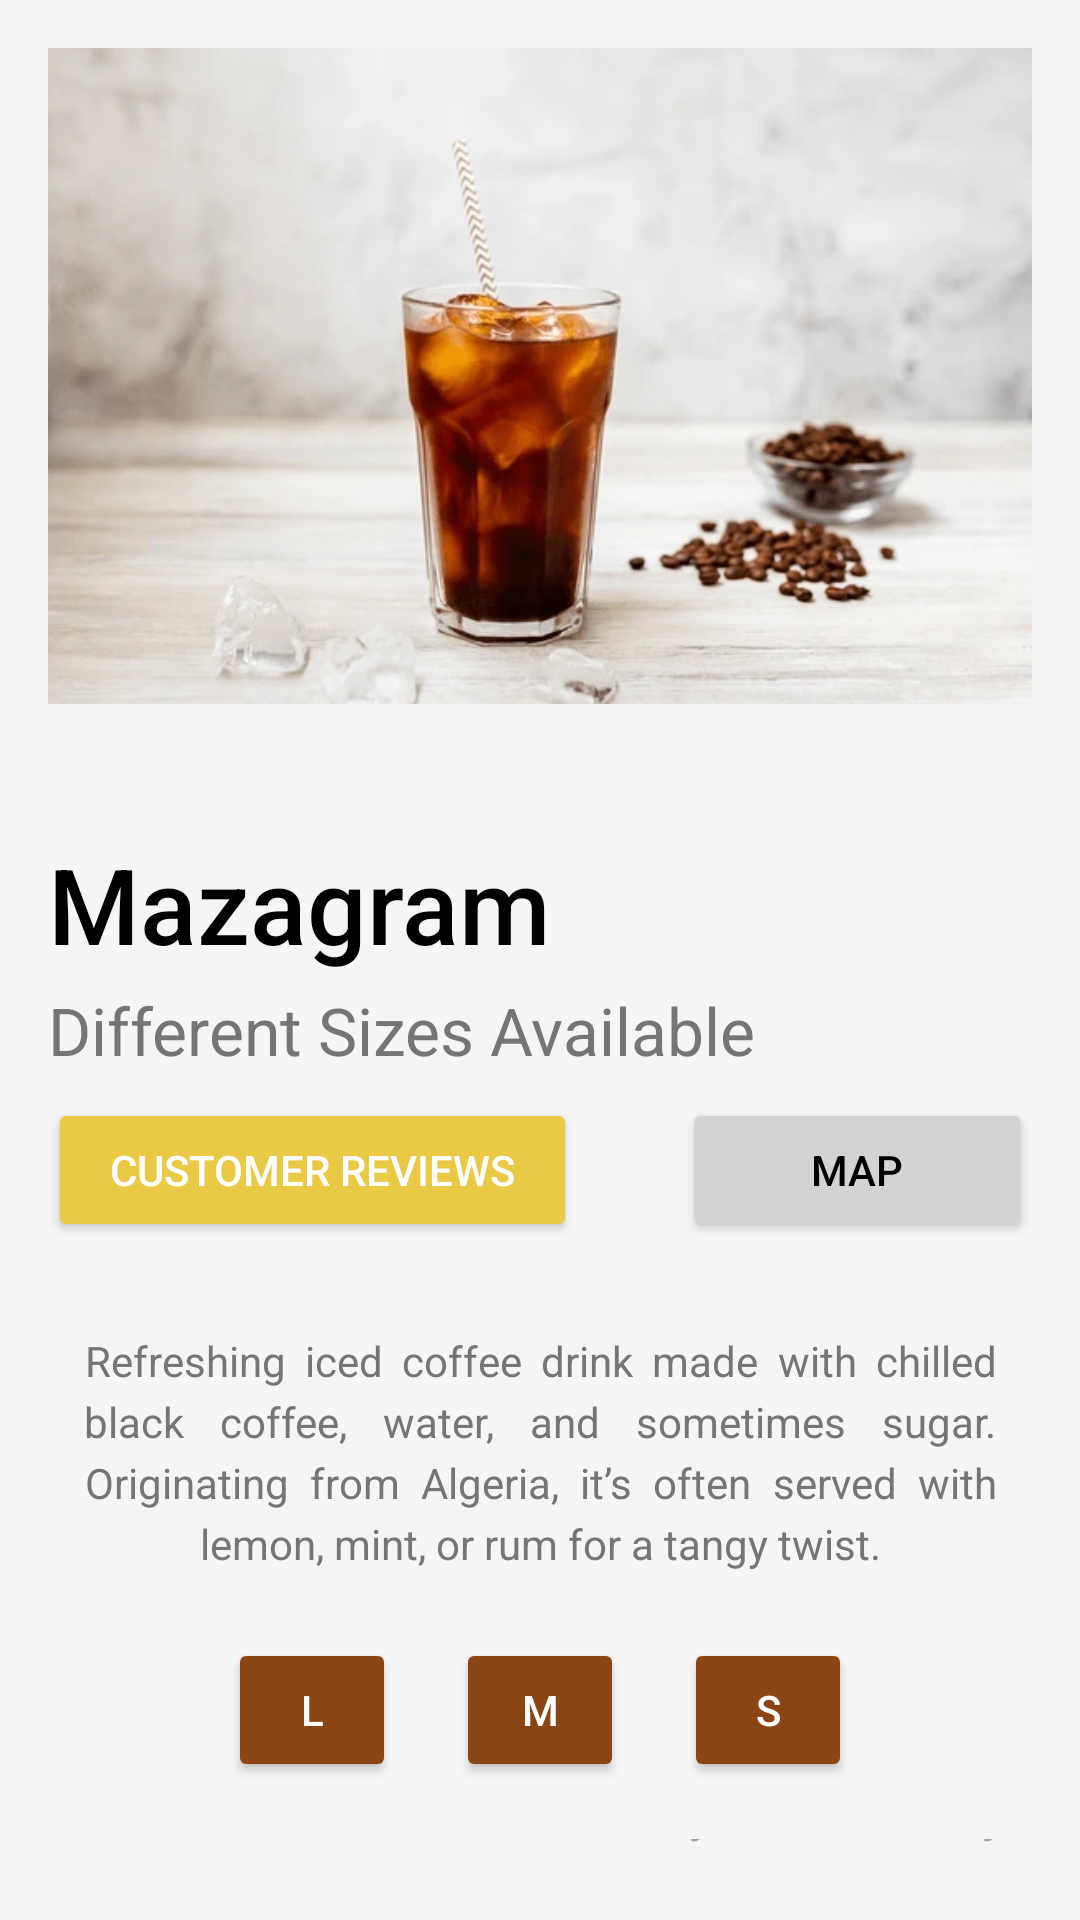

This screen was rendered from an Android layout file. Write that file and the resources it references.
<!-- AndroidManifest.xml: application theme Theme.Coffee_Shop_Online -->
<!-- res/layout/activity_desc_mazagram.xml -->
<?xml version="1.0" encoding="utf-8"?>
<LinearLayout
    xmlns:android="http://schemas.android.com/apk/res/android"
    android:layout_width="match_parent"
    android:layout_height="match_parent"
    android:orientation="vertical"
    android:padding="16dp"
    android:background="#F5F5F5">

    <ImageView
        android:id="@+id/coffeeImage1"
        android:layout_width="match_parent"
        android:layout_height="250dp"
        android:scaleType="fitStart"
        android:src="@drawable/mazagram" />

    <LinearLayout
        android:layout_width="match_parent"
        android:layout_height="wrap_content"
        android:orientation="vertical"
        android:paddingTop="12dp">

        <TextView
            android:layout_width="wrap_content"
            android:layout_height="wrap_content"
            android:text="Mazagram"
            android:textColor="@color/black"
            android:textSize="35sp"
            android:fontFamily="sans-serif-medium" />

        <TextView
            android:id="@+id/subtitle"
            android:layout_width="wrap_content"
            android:layout_height="wrap_content"
            android:text="Different Sizes Available"
            android:textColor="#757575"
            android:textSize="22sp"
            android:paddingTop="4dp" />
    </LinearLayout>

    <LinearLayout
        android:layout_width="match_parent"
        android:layout_height="wrap_content"
        android:orientation="horizontal"
        android:paddingVertical="8dp">

        <Button
            android:id="@+id/customerReviews"
            android:layout_width="60dp"
            android:layout_height="wrap_content"
            android:layout_weight="1"
            android:text="Customer Reviews"
            android:backgroundTint="#eac944"
            android:textColor="@color/white" />

        <View
            android:layout_width="0dp"
            android:layout_height="0dp"
            android:layout_weight="0.3"/>

        <Button
            android:id="@+id/mapButton"
            android:layout_width="0dp"
            android:layout_height="wrap_content"
            android:layout_weight="1"
            android:text="Map"
            android:backgroundTint="#D3D3D3"
            android:textColor="@color/black" />
    </LinearLayout>

    <TextView
        android:layout_width="wrap_content"
        android:layout_height="wrap_content"
        android:text="Refreshing iced coffee drink made with chilled black coffee, water, and sometimes sugar. Originating from Algeria, it’s often served with lemon, mint, or rum for a tangy twist."
        android:textColor="#757575"
        android:textSize="14sp"
        android:padding="12dp"
        android:gravity="center"
        android:layout_marginTop="10dp"
        android:lineSpacingExtra="4dp"
        android:justificationMode="inter_word"/>

    <LinearLayout
        android:layout_width="match_parent"
        android:layout_height="wrap_content"
        android:orientation="horizontal"
        android:layout_marginTop="10dp"
        android:paddingBottom="4dp">

        <Button
            android:id="@+id/lMazagram"
            android:layout_width="56dp"
            android:layout_height="wrap_content"
            android:backgroundTint="#8B4513"
            android:text="L"
            android:layout_marginLeft="60dp"
            android:textColor="@color/white" />

        <View
            android:layout_width="0dp"
            android:layout_height="0dp"
            android:layout_weight="0.5" />

        <Button
            android:id="@+id/mMazagra"
            android:layout_width="56dp"
            android:layout_height="wrap_content"
            android:backgroundTint="#8B4513"
            android:text="M"
            android:textColor="@color/white" />

        <View
            android:layout_width="0dp"
            android:layout_height="0dp"
            android:layout_weight="0.5" />

        <Button
            android:id="@+id/sMazagra"
            android:layout_width="56dp"
            android:layout_height="wrap_content"
            android:backgroundTint="#8B4513"
            android:text="S"
            android:layout_marginRight="60dp"
            android:textColor="@color/white" />
    </LinearLayout>

    <LinearLayout
        android:layout_width="wrap_content"
        android:layout_height="wrap_content"
        android:orientation="horizontal"
        android:padding="4dp"
        android:layout_marginTop="10dp"
        android:elevation="2dp">

        <TextView
            android:layout_width="wrap_content"
            android:layout_height="wrap_content"
            android:text="Quantity"
            android:textSize="20sp"
            android:textColor="@color/black"
            android:layout_marginBottom="16dp" />

        <View
            android:layout_width="0dp"
            android:layout_height="0dp"
            android:layout_weight="0.5" />

        <EditText
            android:id="@+id/Quantity"
            android:layout_width="wrap_content"
            android:layout_height="wrap_content"
            android:hint="Enter your Quantity"/>

    </LinearLayout>

    <LinearLayout
        android:layout_width="match_parent"
        android:layout_height="wrap_content"
        android:orientation="horizontal"
        android:layout_marginTop="16dp"
        android:padding="8dp">

        <TextView
            android:layout_width="wrap_content"
            android:layout_height="wrap_content"
            android:text="Select Branch"
            android:textSize="20sp"
            android:textColor="@android:color/black"
            android:layout_gravity="center_vertical"
            android:layout_marginEnd="16dp" />

        <View
            android:layout_width="0dp"
            android:layout_height="0dp"
            android:layout_weight="0.5"/>
        <Spinner
            android:id="@+id/my_spinner"
            android:layout_width="wrap_content"
            android:layout_height="wrap_content"
            android:background="@android:drawable/btn_dropdown"
            android:spinnerMode="dropdown" />
    </LinearLayout>

    <Button
        android:id="@+id/orderNow"
        android:layout_width="match_parent"
        android:layout_height="wrap_content"
        android:layout_marginTop="30dp"
        android:backgroundTint="#8B4513"
        android:padding="12dp"
        android:text="Order Now"
        android:textAllCaps="false"
        android:textColor="@color/white" />

</LinearLayout>
<!-- resources referenced by this layout -->
<resources>
  <!-- drawable mazagram: webp bitmap (drawable, 26732 bytes) -->
  <style name="Theme.Coffee_Shop_Online" parent="Base.Theme.Coffee_Shop_Online" />
  <style name="Base.Theme.Coffee_Shop_Online" parent="Theme.Material3.DayNight.NoActionBar">
          
          
      </style>
  <!-- not gathered from this repository: default colours our renderer supplied (Android Studio template values) -->
  <color name="black">#FF000000</color>
  <color name="white">#FFFFFFFF</color>
</resources>
